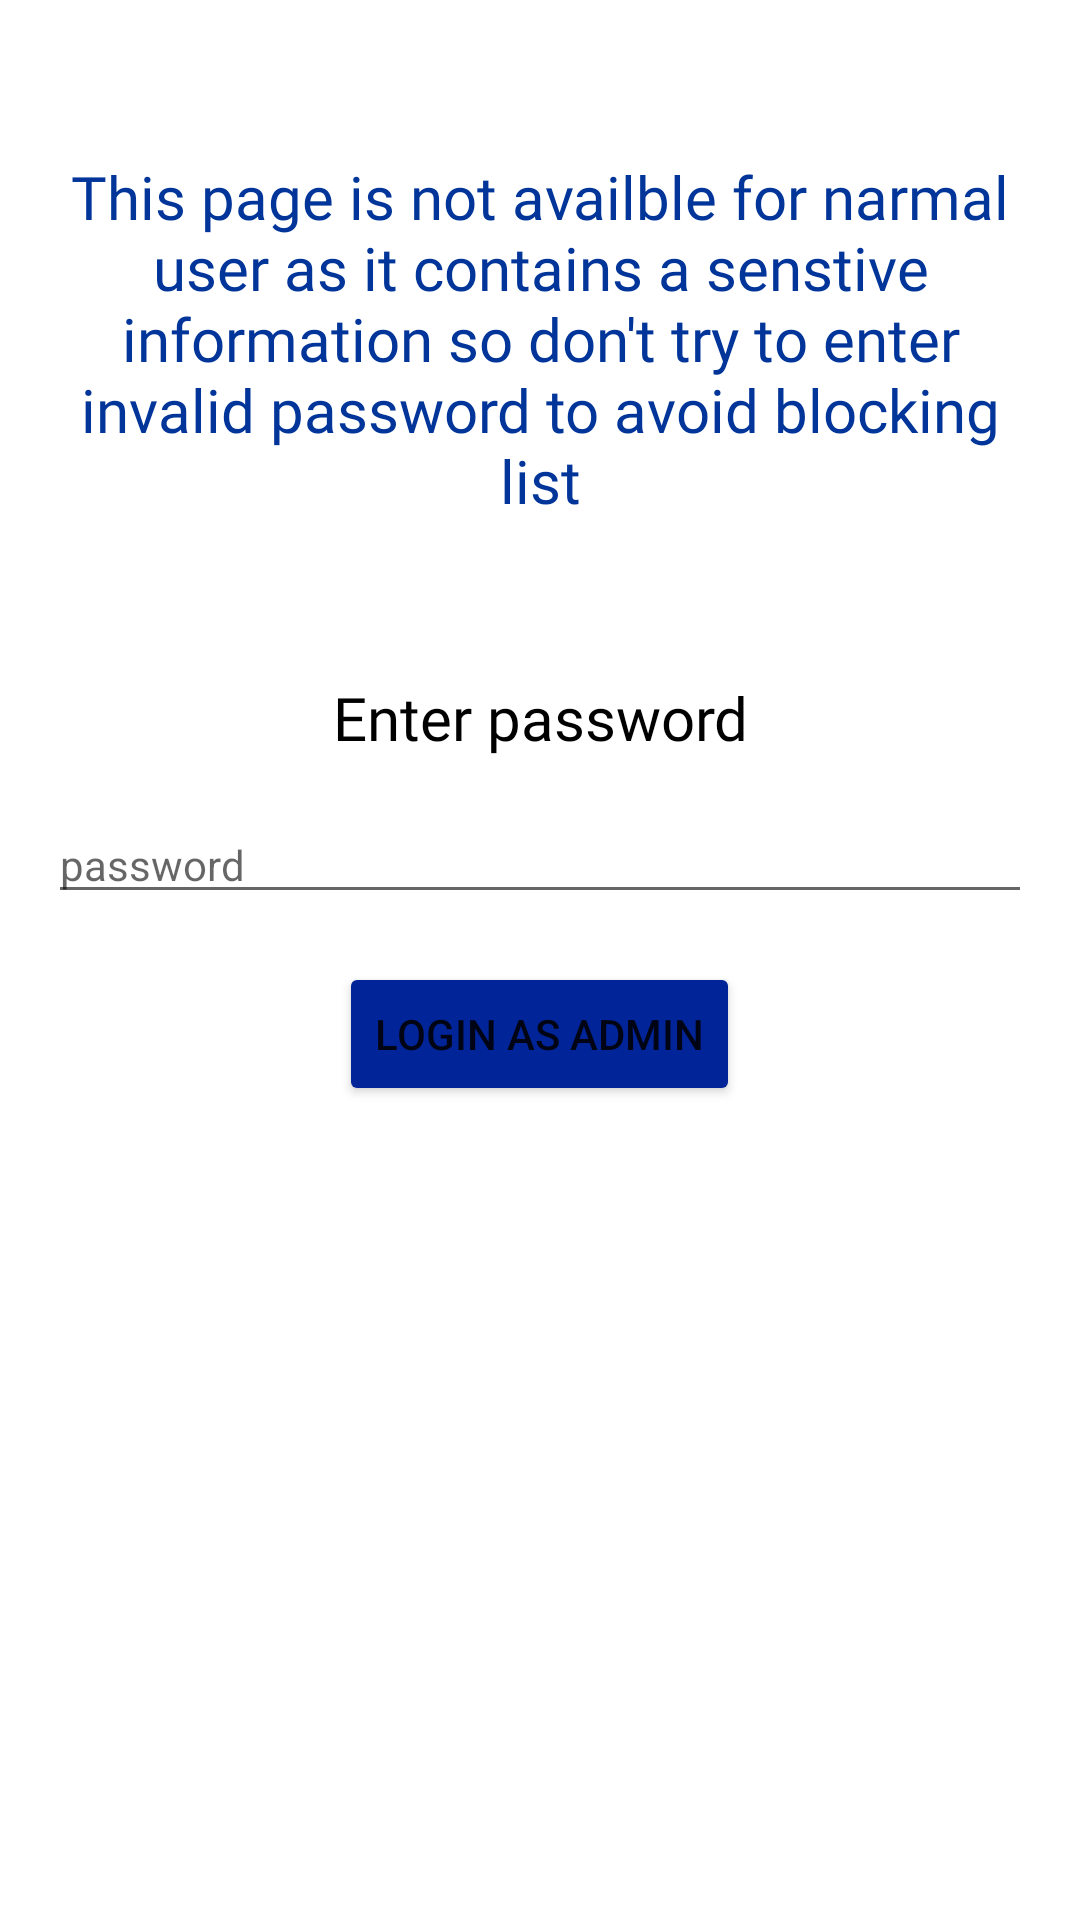

Reconstruct the res/layout file that produces this screen, plus the resources it refers to.
<!-- AndroidManifest.xml: application theme Theme.DarkManger -->
<!-- res/layout/fragment_fragment2.xml -->
<?xml version="1.0" encoding="utf-8"?>
<layout xmlns:tools="http://schemas.android.com/tools"
    xmlns:android="http://schemas.android.com/apk/res/android">

    <data>

    </data>

    <LinearLayout
        android:layout_width="match_parent"
        android:layout_height="match_parent"
        android:orientation="vertical">
    <LinearLayout
        android:id="@+id/calenderLay"
        android:layout_width="match_parent"
        android:layout_height="wrap_content"
        android:orientation="vertical"
        android:visibility="gone">
        <CalendarView
            android:id="@+id/calendarView"
            android:layout_width="match_parent"
            android:layout_height="wrap_content"
            android:layout_marginTop="30dp"
           />
    </LinearLayout>
        <TextView
            android:id="@+id/textView3"
            android:layout_width="match_parent"
            android:layout_height="wrap_content"
            android:layout_marginTop="16dp"
            android:fontFamily="@font/acme"
            android:gravity="center"
            android:padding="20dp"
            android:text="Choose another day to get earnings of this day"
            android:textColor="#013599"
            android:textSize="20sp"
            android:visibility="gone" />
        <Button
            android:id="@+id/button2"
            android:layout_width="wrap_content"
            android:layout_height="wrap_content"
            android:layout_gravity="center"
            android:layout_marginTop="8dp"

            android:backgroundTint="#012599"
            android:text="get today earnings"
            android:visibility="gone"
            tools:visibility="visible" />

        <TextView
            android:id="@+id/textView"
            android:layout_width="match_parent"
            android:layout_height="wrap_content"
            android:layout_marginTop="16dp"
            android:fontFamily="@font/acme"
            android:gravity="center"
            android:text="0 EPG"
            android:textColor="#000"
            android:textSize="40sp"
            android:visibility="gone"
            tools:visibility="visible" />

        <ProgressBar
            android:id="@+id/progressBar"
            style="?android:attr/progressBarStyle"
            android:layout_width="match_parent"
            android:layout_height="wrap_content"
            android:backgroundTint="#013599"
            android:outlineSpotShadowColor="#013599"
            android:visibility="gone" />

        <TextView
            android:id="@+id/textView1"
            android:layout_width="match_parent"
            android:layout_height="wrap_content"
            android:layout_marginTop="32dp"
            android:fontFamily="@font/acme"
            android:gravity="center"
            android:padding="20dp"
            android:text="This page is not availble for narmal user as it contains a senstive information so don't try to enter invalid password to avoid blocking list"
            android:textColor="#013599"
            android:textSize="20sp"
            tools:visibility="gone" />

        <TextView
            android:id="@+id/textView2"
            android:layout_width="match_parent"
            android:layout_height="wrap_content"
            android:layout_marginTop="32dp"
            android:fontFamily="@font/acme"
            android:gravity="center"
            android:text="Enter password"
            android:textColor="#000"
            android:textSize="20sp"
            tools:visibility="gone" />

        <EditText
            android:id="@+id/editTextTextPersonName"
            style="@style/Widget.MaterialComponents.TextInputLayout.OutlinedBox"
            android:layout_width="match_parent"
            android:layout_height="wrap_content"
            android:layout_margin="16dp"
            android:ems="1"
            android:hint="password"
            android:inputType="numberPassword"
            android:maxLines="1"
            tools:visibility="gone" />

        <Button
            android:id="@+id/button"
            android:layout_width="wrap_content"
            android:layout_height="wrap_content"
            android:layout_gravity="center"
            android:backgroundTint="#012599"
            android:text="login as admin"
            tools:visibility="gone" />
    </LinearLayout>
</layout>
<!-- resources referenced by this layout -->
<resources>
  <style name="Theme.DarkManger" parent="Theme.MaterialComponents.DayNight.NoActionBar">
          
          <item name="colorPrimary">@color/purple_200</item>
          <item name="colorPrimaryVariant">@color/purple_500</item>
          <item name="colorOnPrimary">@color/white</item>
          
          <item name="colorSecondary">@color/teal_200</item>
          <item name="colorSecondaryVariant">@color/teal_700</item>
          <item name="colorOnSecondary">@color/black</item>
          
          <item name="android:statusBarColor">?attr/colorPrimaryVariant</item>
          
      </style>
  <color name="purple_200">#F0012599</color>
  <color name="purple_500">#012599</color>
  <color name="white">#FFFFFFFF</color>
  <color name="teal_200">#012599</color>
  <color name="teal_700">#FF018786</color>
  <color name="black">#FF000000</color>
</resources>
